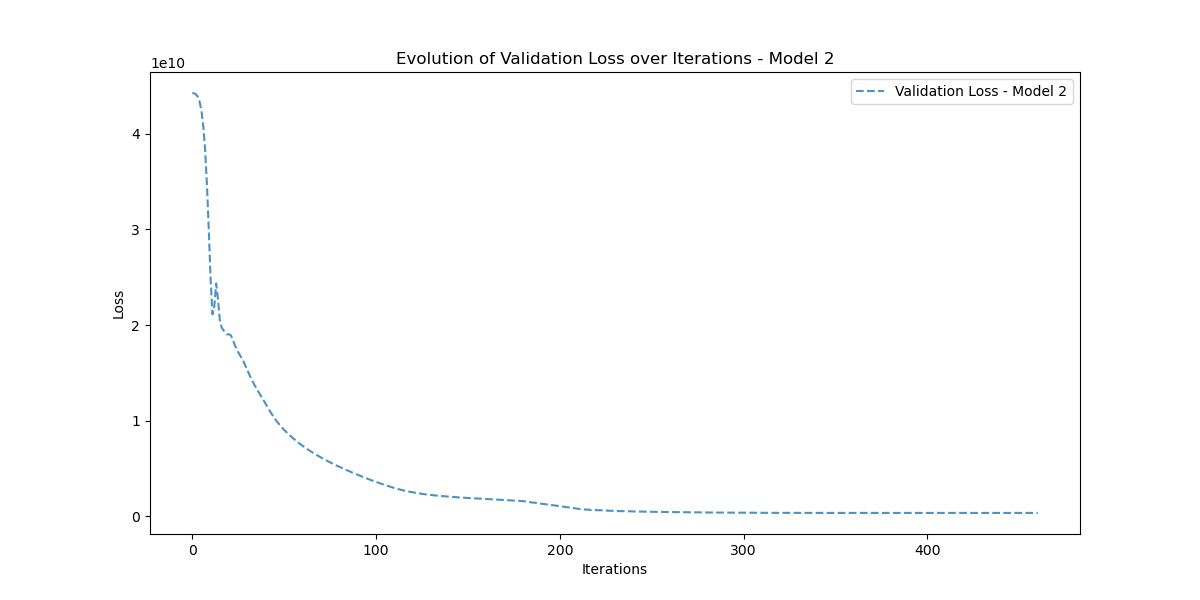

The data file committed next to this chart (first rows):
Iteration, Validation_Loss
0, 44270035000
1, 44232260000
2, 44128117000
3, 43877167000
4, 43362152000
5, 42414990000
6, 40810185000
7, 38288340000
8, 34634146000
9, 29876509000
10, 24708490000
11, 21130236000
12, 21967362000
13, 24357825000
14, 22697716000
15, 20519760000
16, 19726387000
17, 19454302000
18, 19183899000
19, 19028746000
20, 19044174000
21, 18933848000
22, 18518788000
23, 17994359000
24, 17542676000
25, 17170750000
26, 16840002000
27, 16514889000
28, 16149243000
29, 15724033000
30, 15271716000
31, 14832930000
32, 14423095000
33, 14042383000
34, 13684608000
35, 13345143000
36, 13022240000
37, 12710541000
38, 12399232000
39, 12077963000
40, 11743397000
41, 11408266000
42, 11083026000
43, 10772505000
44, 10476635000
45, 10198982000
46, 9938573000
47, 9693394000
48, 9465552000
49, 9251157000
50, 9046552000
51, 8849887000
52, 8662770000
53, 8483717600
54, 8311158300
55, 8144333000
56, 7981906400
57, 7824915000
58, 7672695000
59, 7525519000
... 401 more rows
